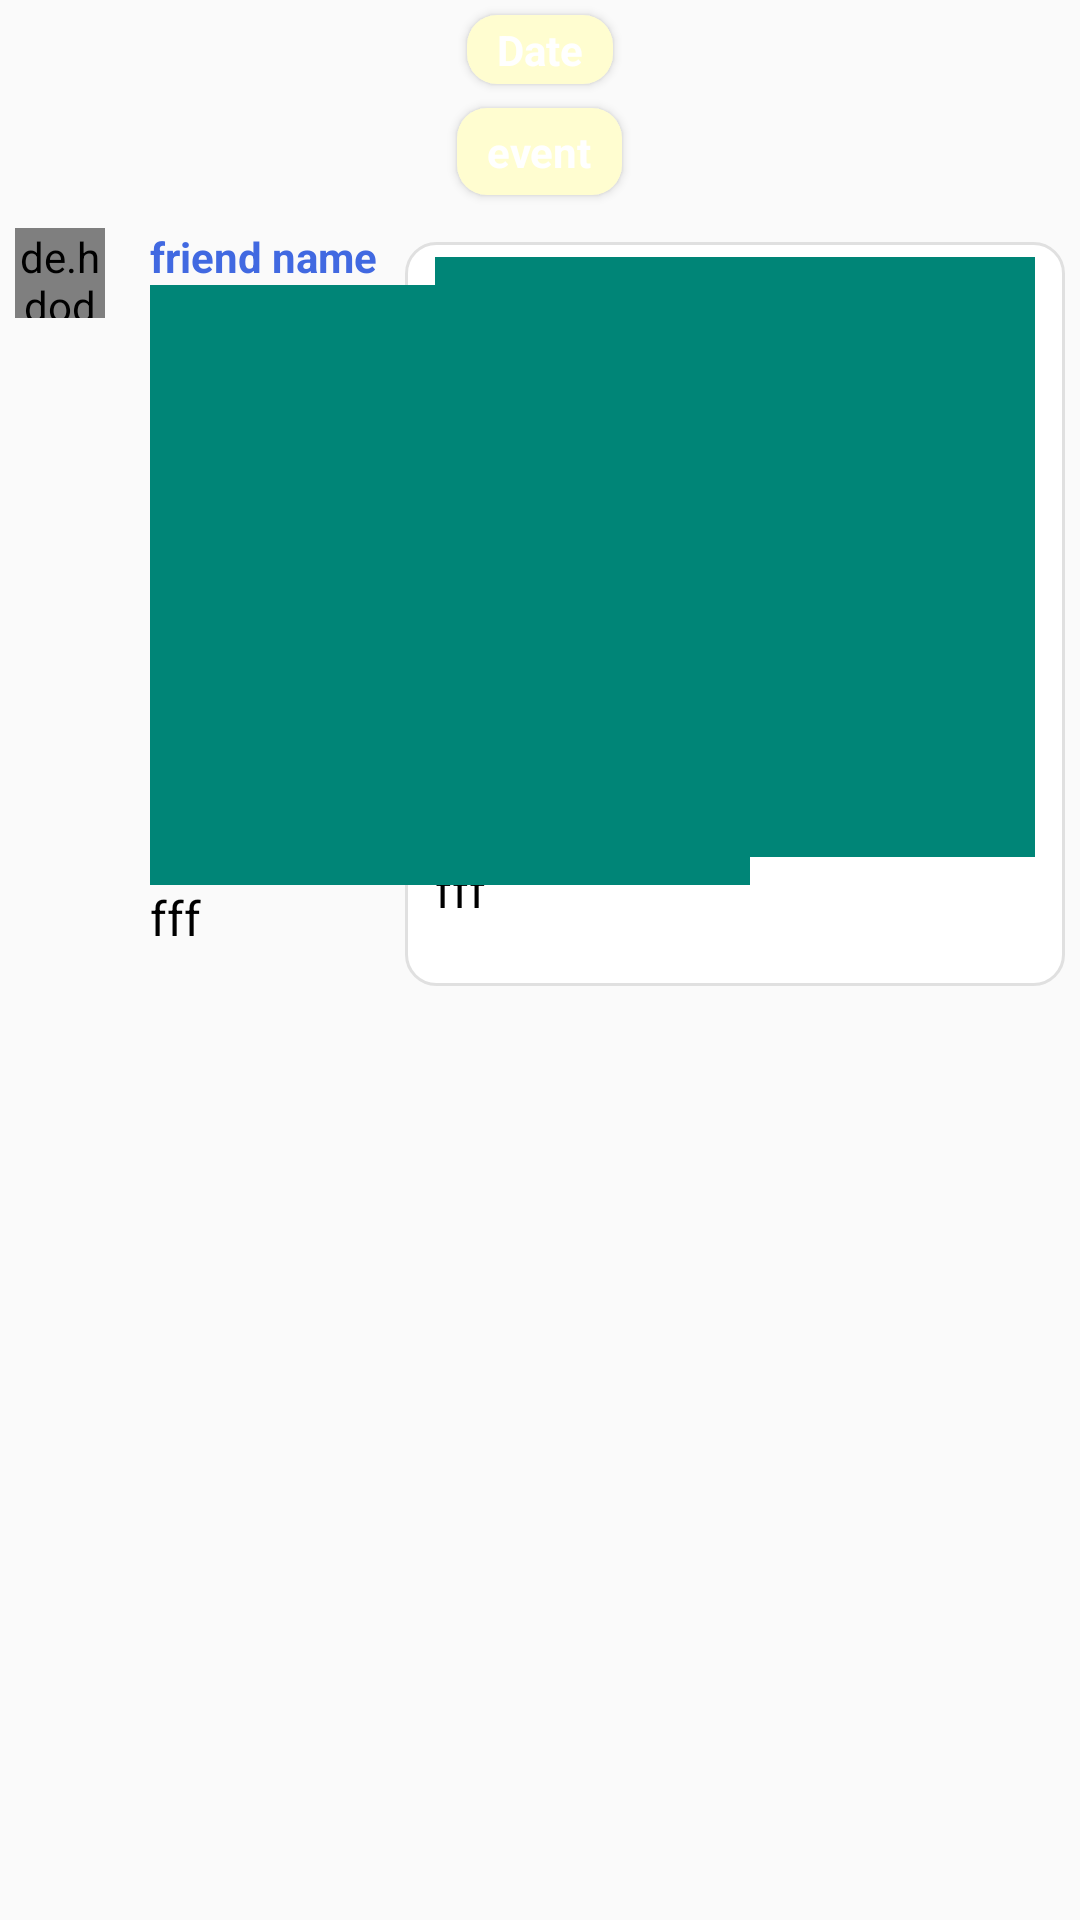

Here is an Android app screen rendered from its layout file. Give the layout XML and the strings, colors and styles it references.
<!-- AndroidManifest.xml: application theme Theme.AppCompat.Light.NoActionBar -->
<!-- res/layout/group_message_item_layout.xml -->
<?xml version="1.0" encoding="utf-8"?>
<LinearLayout xmlns:android="http://schemas.android.com/apk/res/android"
    xmlns:app="http://schemas.android.com/apk/res-auto"
    android:layout_width="match_parent"
    android:layout_height="wrap_content"
    android:orientation="vertical">

    <TextView

        android:id="@+id/group_message_date"
        android:layout_width="wrap_content"
        android:layout_height="wrap_content"
        android:layout_gravity="center"
        android:text="Date"
        android:textColor="#FFF"
        android:textStyle="bold"
        android:textSize="14sp"
        android:elevation="2dp"
        android:layout_marginVertical="5dp"
        android:background="@drawable/msg_date_back"
        android:paddingHorizontal="10dp"
        android:paddingVertical="2dp"
        />
    <TextView
        android:layout_width="wrap_content"
        android:layout_height="wrap_content"
        android:id="@+id/group_event"
        android:layout_gravity="center"
        android:background="@drawable/msg_date_back"
        android:paddingVertical="5dp"
        android:paddingHorizontal="10dp"
        android:text="event"
        android:textStyle="bold"
        android:textColor="#FFF"
        android:textSize="14sp"
        android:elevation="2dp"
        android:layout_marginVertical="3dp"/>

    <androidx.constraintlayout.widget.ConstraintLayout
        android:layout_width="match_parent"
        android:layout_height="wrap_content"
        android:layout_marginVertical="3dp">

        <LinearLayout
            android:id="@+id/group_message_ll_me"
            android:layout_width="wrap_content"
            android:layout_height="wrap_content"
            android:layout_marginStart="5dp"
            android:layout_marginEnd="5dp"
            android:background="@drawable/message_of_me"
            android:orientation="vertical"
            android:paddingHorizontal="10dp"
            android:paddingVertical="5dp"
            app:layout_constraintBottom_toBottomOf="parent"
            app:layout_constraintEnd_toEndOf="parent"
            app:layout_constraintHorizontal_bias="1.0"
            app:layout_constraintStart_toStartOf="parent"
            app:layout_constraintTop_toTopOf="parent">

            <ImageView
                android:id="@+id/group_message_image_me"
                android:layout_width="200dp"
                android:layout_height="200dp"
                android:scaleType="centerCrop"
                android:src="@color/colorPrimary" />
            <TextView
                android:id="@+id/group_message_textView_me"
                android:layout_width="wrap_content"
                android:layout_height="wrap_content"
                android:maxWidth="250dp"
                android:text="fff"
                android:textColor="#000"
                android:textSize="16sp" />
            <LinearLayout
                android:layout_width="wrap_content"
                android:layout_height="wrap_content"
                android:orientation="horizontal">

                <TextView
                    android:id="@+id/group_message_time_me"
                    android:layout_width="wrap_content"
                    android:layout_height="wrap_content"
                    android:text=""
                    android:textSize="12sp" />

                <TextView
                    android:id="@+id/group_message_status_me"
                    android:layout_width="wrap_content"
                    android:layout_height="wrap_content"
                    android:text=""
                    android:textSize="12sp" />
            </LinearLayout>



        </LinearLayout>

        <LinearLayout
            android:id="@+id/group_message_ll_friend"
            android:layout_width="wrap_content"
            android:layout_height="wrap_content"
            android:layout_marginStart="5dp"
            android:layout_marginEnd="5dp"
            android:background="@drawable/message_of_friend"
            android:orientation="vertical"
            android:paddingHorizontal="10dp"
            android:paddingVertical="5dp"
            app:layout_constraintBottom_toBottomOf="parent"
            app:layout_constraintEnd_toEndOf="parent"
            app:layout_constraintHorizontal_bias="0.0"
            app:layout_constraintStart_toEndOf="@+id/friend_dp"
            app:layout_constraintTop_toTopOf="parent">
            <TextView
                android:id="@+id/friend_name"
                android:layout_width="wrap_content"
                android:layout_height="wrap_content"
                android:text="friend name"
                android:textStyle="bold"
                android:textColor="#4169E1"/>
            <ImageView
                android:id="@+id/group_message_image_friend"
                android:layout_width="200dp"
                android:layout_height="200dp"
                android:maxHeight="200dp"
                android:scaleType="centerCrop"
                android:src="@color/colorPrimary" />

            <TextView
                android:id="@+id/group_message_textView_friend"
                android:layout_width="wrap_content"
                android:layout_height="wrap_content"
                android:maxWidth="250dp"
                android:text="fff"
                android:textColor="#000"
                android:textSize="16sp" />
            <LinearLayout
                android:layout_width="wrap_content"
                android:layout_height="wrap_content"
                android:orientation="horizontal">

                <TextView
                    android:id="@+id/group_message_time_friend"
                    android:layout_width="wrap_content"
                    android:layout_height="wrap_content"
                    android:text=""
                    android:textSize="12sp" />

                <TextView
                    android:id="@+id/group_message_status_friend"
                    android:layout_width="wrap_content"
                    android:layout_height="wrap_content"
                    android:text=""
                    android:textSize="12sp" />
            </LinearLayout>


        </LinearLayout>

        <de.hdodenhof.circleimageview.CircleImageView
            android:id="@+id/friend_dp"
            android:layout_width="30dp"
            android:layout_height="30dp"
            android:layout_marginStart="5dp"
            android:layout_marginTop="5dp"
            android:src="@drawable/backofchat"
            app:layout_constraintBottom_toBottomOf="parent"
            app:layout_constraintEnd_toEndOf="parent"
            app:layout_constraintHorizontal_bias="0.0"
            app:layout_constraintStart_toStartOf="parent"
            app:layout_constraintTop_toTopOf="parent"
            app:layout_constraintVertical_bias="0.0" />

    </androidx.constraintlayout.widget.ConstraintLayout>
</LinearLayout>
<!-- resources referenced by this layout -->
<resources>
  <color name="colorPrimary">#008577</color>
  <!-- drawable message_of_me (drawable) -->
  <?xml version="1.0" encoding="utf-8"?>
  <shape xmlns:android="http://schemas.android.com/apk/res/android"
      android:shape="rectangle">
      <stroke android:color="#E0E0E0" android:width="1dp"/>
      <solid android:color="#FFF"/>
      <corners android:radius="10dp"/>
  </shape>
  <!-- drawable msg_date_back (drawable) -->
  <?xml version="1.0" encoding="utf-8"?>
  <shape xmlns:android="http://schemas.android.com/apk/res/android"
      android:shape="rectangle">
      <corners android:radius="10dp"/>
      <solid android:color="#fffdd0"/>
  </shape>
</resources>
